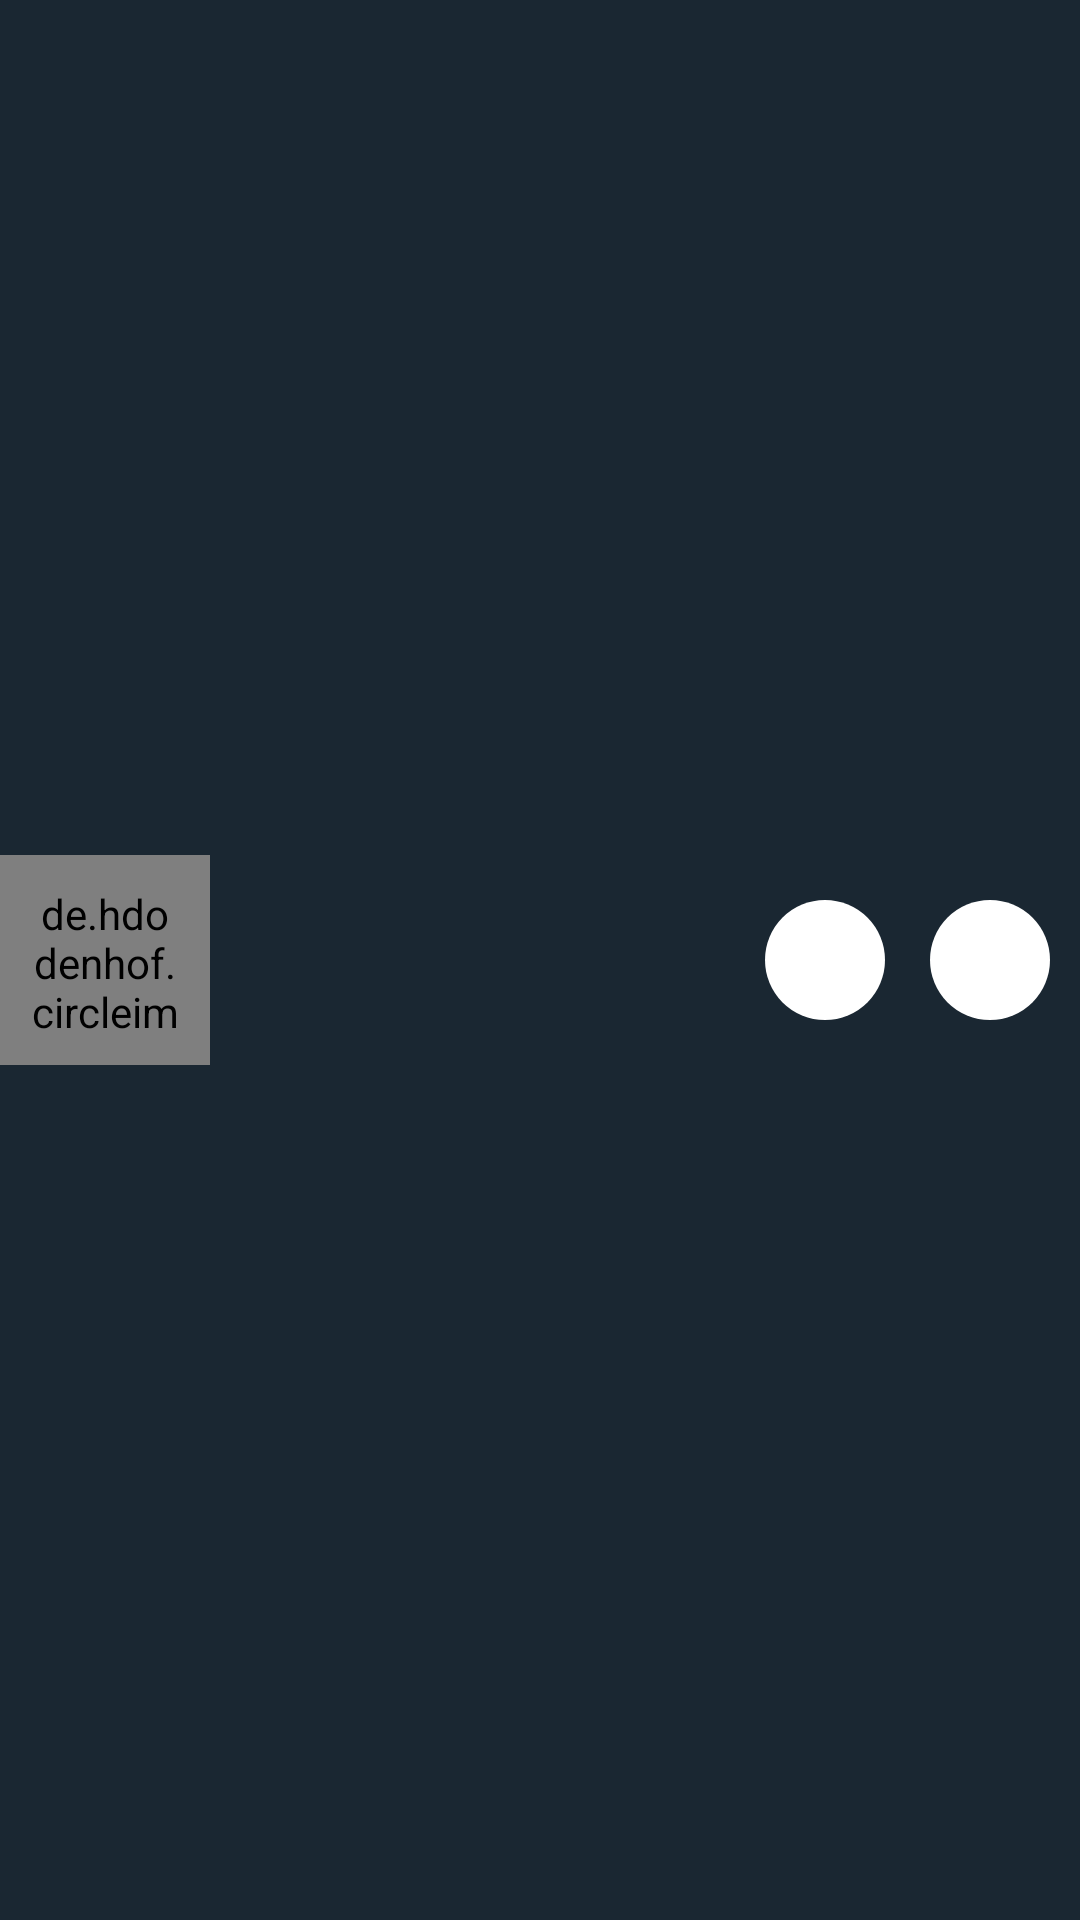

This screen was rendered from an Android layout file. Write that file and the resources it references.
<!-- AndroidManifest.xml: application theme Theme.FakeChat -->
<!-- res/layout/want_item.xml -->
<?xml version="1.0" encoding="utf-8"?>
<androidx.constraintlayout.widget.ConstraintLayout
	xmlns:android = "http://schemas.android.com/apk/res/android"
	xmlns:app = "http://schemas.android.com/apk/res-auto"
	android:layout_width = "match_parent"
	android:layout_height = "70dp" >

	<de.hdodenhof.circleimageview.CircleImageView
		android:id = "@+id/notification_profile"
		android:layout_width = "70dp"
		android:layout_height = "70dp"
		android:layout_centerInParent = "true"
		android:padding = "10dp"
		app:layout_constraintBottom_toBottomOf = "parent"
		app:layout_constraintStart_toStartOf = "parent"
		app:layout_constraintTop_toTopOf = "parent" />

	<TextView
		android:id = "@+id/notification_name"
		android:layout_width = "wrap_content"
		android:layout_height = "wrap_content"
		android:layout_marginStart = "10dp"
		android:textColor = "@color/white"
		android:textSize = "18sp"
		app:layout_constraintBottom_toBottomOf = "parent"
		app:layout_constraintStart_toEndOf = "@+id/notification_profile"
		app:layout_constraintTop_toTopOf = "parent" />

	<ImageView
		android:id="@+id/accept"
		android:layout_width="40dp"
		android:layout_height="40dp"
		android:layout_margin="15dp"
		android:background="@drawable/button"
		android:padding="12dp"
		app:layout_constraintBottom_toBottomOf="parent"
		app:layout_constraintEnd_toStartOf="@+id/decline"
		app:layout_constraintTop_toTopOf="parent"
		app:srcCompat="@drawable/tick" />

	<ImageView
		android:id="@+id/decline"
		android:layout_width="40dp"
		android:layout_height="40dp"
		android:layout_margin="10dp"
		android:background="@drawable/button"
		android:padding="12dp"
		app:layout_constraintBottom_toBottomOf="parent"
		app:layout_constraintEnd_toEndOf="parent"
		app:layout_constraintTop_toTopOf="parent"
		app:srcCompat="@drawable/close" />

</androidx.constraintlayout.widget.ConstraintLayout >
<!-- resources referenced by this layout -->
<resources>
  <color name="white">#FFFFFFFF</color>
  <!-- drawable button (drawable) -->
  <?xml version="1.0" encoding="utf-8"?>
  <shape xmlns:android = "http://schemas.android.com/apk/res/android" android:shape="oval" >
  
  	<solid android:color="@color/white" />
  </shape >
  <style name="Theme.FakeChat" parent="Theme.MaterialComponents.DayNight.NoActionBar">
  		
  		<item name="colorPrimary">@color/purple_500</item>
  		<item name="colorPrimaryVariant">@color/purple_700</item>
  		<item name="colorOnPrimary">@color/white</item>
  		
  		<item name="colorSecondary">@color/teal_200</item>
  		<item name="colorSecondaryVariant">@color/teal_700</item>
  		<item name="colorOnSecondary">@color/black</item>
  		
  		<item name="android:statusBarColor">@color/dark_background</item>
  		
  		<item name="android:navigationBarColor">@color/dark_background</item>
  
  		<item name="android:windowBackground">@color/dark_background</item>
  
  	</style>
  <color name="purple_500">#FF6200EE</color>
  <color name="purple_700">#FF3700B3</color>
  <color name="teal_200">#FF03DAC5</color>
  <color name="teal_700">#FF018786</color>
  <color name="black">#FF000000</color>
  <color name="dark_background">#1A2732</color>
</resources>
